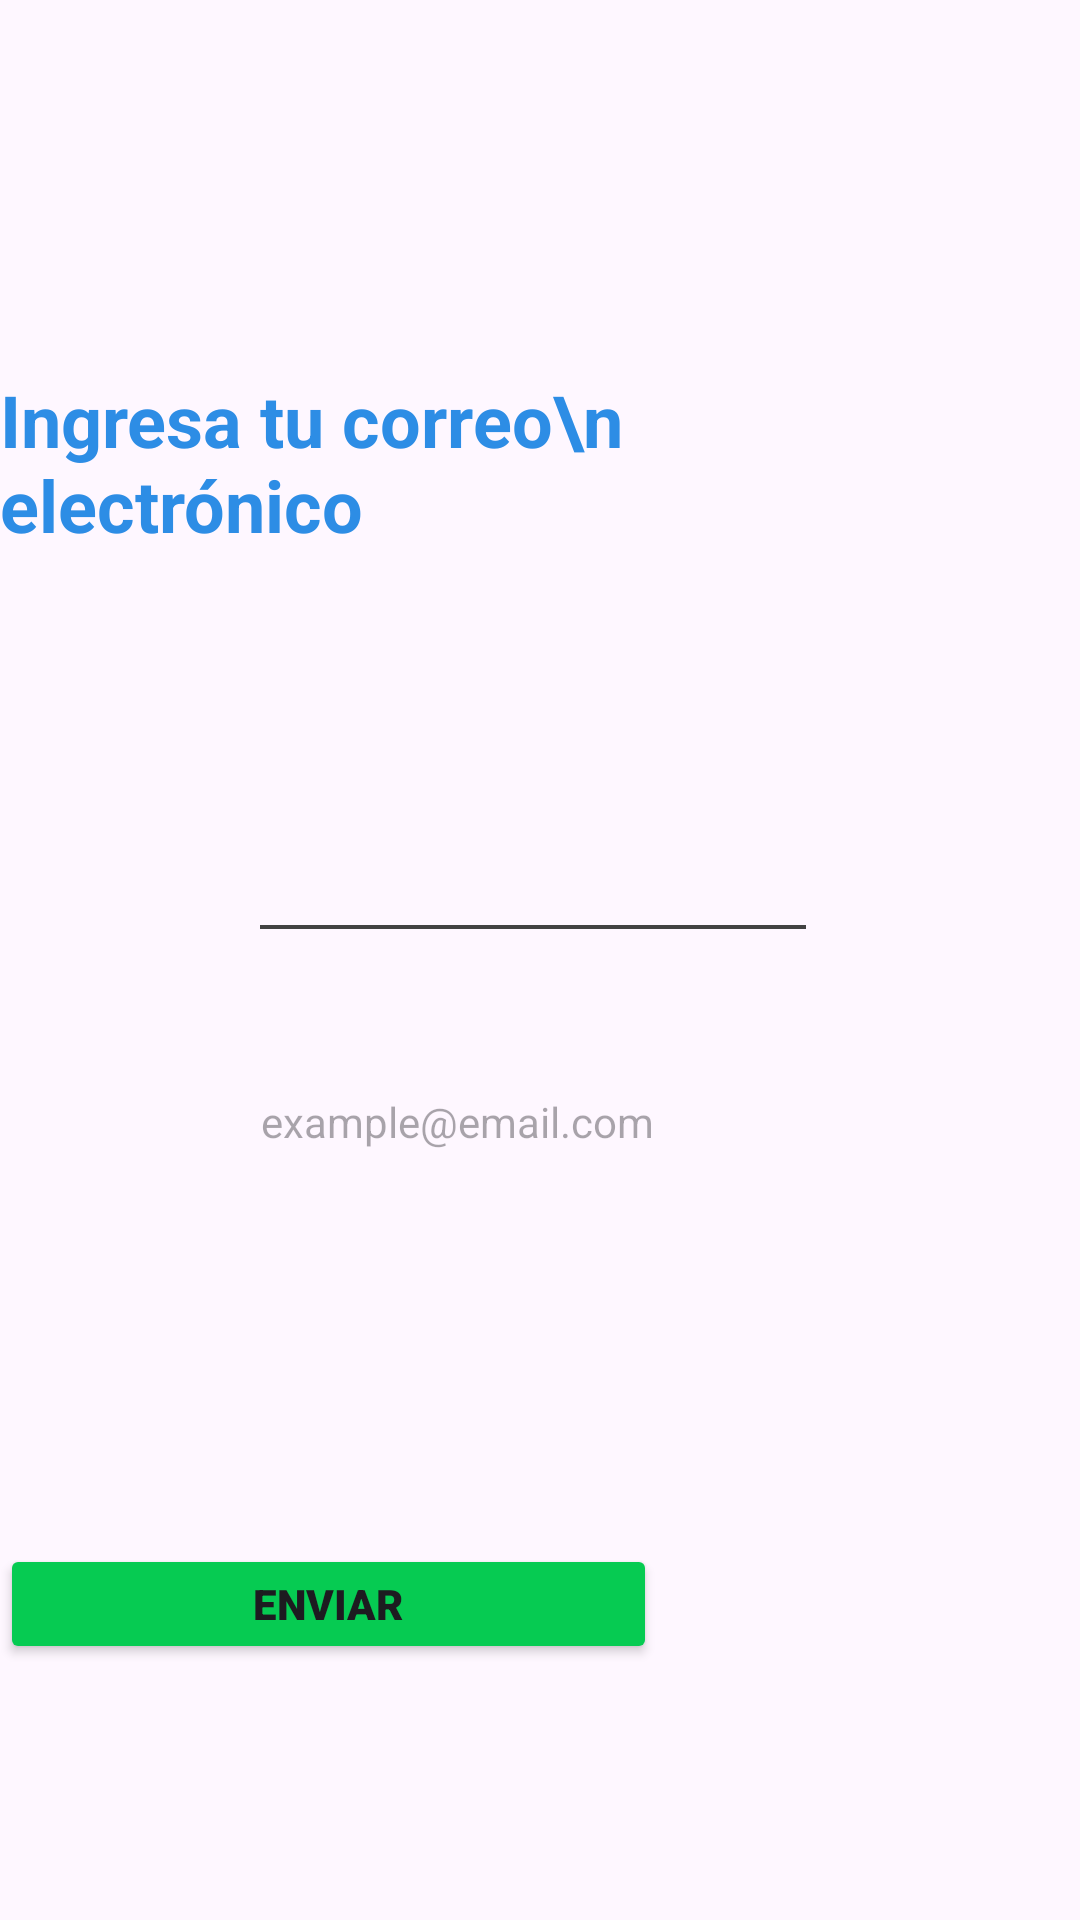

The Android layout XML behind this screen, and the referenced resources:
<!-- AndroidManifest.xml: application theme Theme.FoodBankApp -->
<!-- res/layout/forgot_password_popup.xml -->
<?xml version="1.0" encoding="utf-8"?>
<androidx.constraintlayout.widget.ConstraintLayout xmlns:android="http://schemas.android.com/apk/res/android"
    xmlns:app="http://schemas.android.com/apk/res-auto"
    xmlns:tools="http://schemas.android.com/tools"
    android:layout_width="wrap_content"
    android:layout_height="wrap_content">


    <EditText
        android:id="@+id/email_input_2"
        android:layout_width="200dp"
        android:layout_height="40dp"
        android:layout_marginTop="20dp"
        android:layout_marginBottom="20dp"
        android:background="@drawable/custom_input"
        android:drawablePadding="7dp"
        android:drawableTint="#BCB7B7"
        android:elevation="7dp"
        android:gravity="top|start"
        android:hint="example@email.com"
        android:inputType="text"
        android:lines="5"
        android:padding="10dp"
        android:textSize="14sp"
        app:layout_constraintBottom_toBottomOf="parent"
        app:layout_constraintEnd_toEndOf="parent"
        app:layout_constraintHorizontal_bias="0.482"
        app:layout_constraintStart_toStartOf="parent"
        app:layout_constraintTop_toBottomOf="@+id/imageView19"
        app:layout_constraintVertical_bias="0.097" />

    <Button
        android:id="@+id/email_reset_button"
        android:layout_width="219dp"
        android:layout_height="40dp"
        android:layout_centerInParent="true"
        android:layout_marginTop="10dp"
        android:layout_marginBottom="30dp"
        android:backgroundTint="@color/lightGreen"
        android:fontFamily="sans-serif-black"
        android:text="Enviar"
        android:textColorHighlight="@color/lightGreen"
        android:textColorLink="@color/lightGreen"
        android:textSize="14sp"
        android:textStyle="bold"
        app:cornerRadius="7dp"
        app:layout_constraintBottom_toBottomOf="parent"
        app:layout_constraintStart_toStartOf="parent"
        app:layout_constraintTop_toBottomOf="@+id/email_input_2"
        app:layout_constraintVertical_bias="0.666" />

    <ImageView
        android:id="@+id/imageView19"
        android:layout_width="182dp"
        android:layout_height="2dp"
        android:layout_marginBottom="130dp"
        app:layout_constraintBottom_toBottomOf="parent"
        app:layout_constraintEnd_toEndOf="parent"
        app:layout_constraintHorizontal_bias="0.486"
        app:layout_constraintStart_toStartOf="parent"
        app:layout_constraintTop_toTopOf="parent"
        app:layout_constraintVertical_bias="0.606"
        app:srcCompat="@drawable/line"
        app:tint="#424242" />

    <TextView
        android:id="@+id/textView23"
        android:layout_width="wrap_content"
        android:layout_height="wrap_content"
        android:text="Ingresa tu correo\n      electrónico"
        android:textColor="@color/lightBlue"
        android:textSize="24sp"
        android:textStyle="bold"
        app:layout_constraintBottom_toTopOf="@+id/imageView19"
        app:layout_constraintEnd_toEndOf="parent"
        app:layout_constraintStart_toStartOf="parent"
        app:layout_constraintTop_toTopOf="parent" />

</androidx.constraintlayout.widget.ConstraintLayout>
<!-- resources referenced by this layout -->
<resources>
  <color name="lightBlue">#2D8DE5</color>
  <color name="lightGreen">#06CB52</color>
  <!-- drawable line (drawable) -->
  <vector xmlns:android="http://schemas.android.com/apk/res/android"
      android:width="339dp"
      android:height="3dp"
      android:viewportWidth="339"
      android:viewportHeight="3">
    <path
        android:pathData="M0,1.5L339,1.5"
        android:strokeWidth="3"
        android:fillColor="#00000000"
        android:strokeColor="#ffffff"/>
  </vector>
  <style name="Theme.FoodBankApp" parent="Base.Theme.FoodBankApp" />
  <style name="Base.Theme.FoodBankApp" parent="Theme.Material3.DayNight.NoActionBar">
          
          
  
      </style>
</resources>
